pico-8 play session: no input (idle)

[t = 1 s] idle ~1s (no d-pad/buttons)
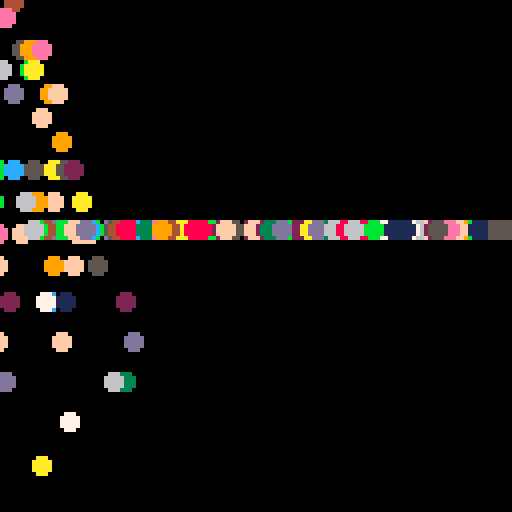
[t = 2 s] idle ~2s (no d-pad/buttons)
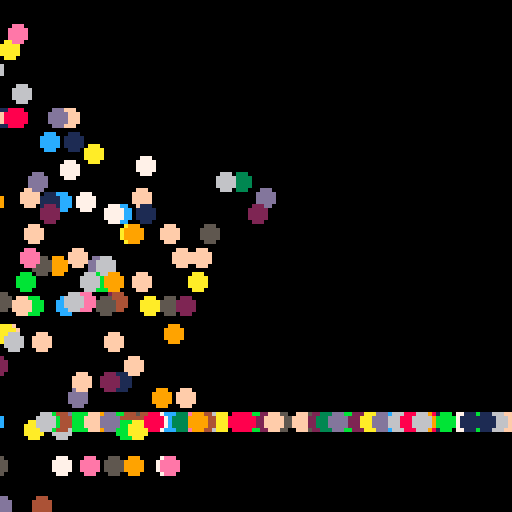
[t = 4 s] idle ~4s (no d-pad/buttons)
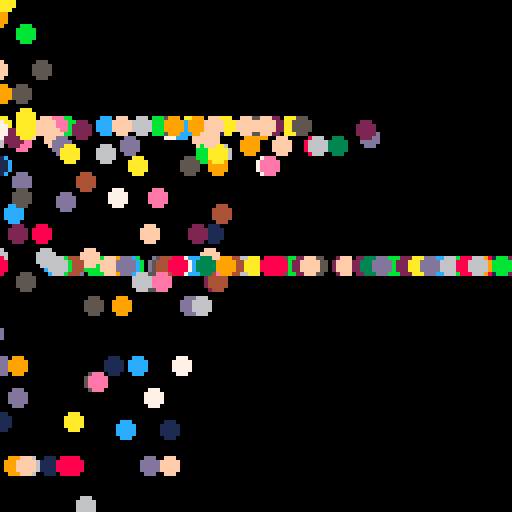
[t = 6 s] idle ~6s (no d-pad/buttons)
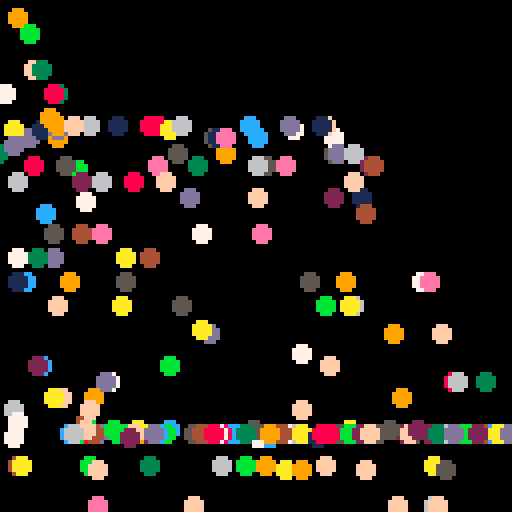
[t = 8 s] idle ~8s (no d-pad/buttons)
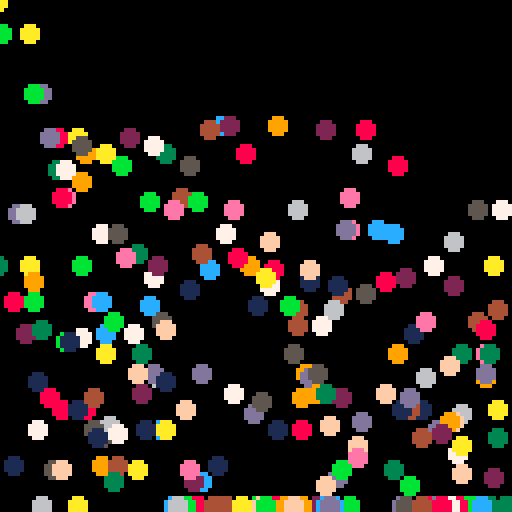

pico-8 cartridge
version 16
__lua__

-- written by Adam Richardson

BouncyBall = {
  x = -10,
  y = -10,
  size = 2,
  color = 1 + flr(rnd(15)),
  xVel = rnd(2),
  yVel = 0,
  bounceVel = 0,
  bounces = 0,
  grav = 0.5,
}

function BouncyBall:reset()
  self.x = -10
  self.y = -10
  self.xVel = 0.2 + rnd(2)
  self.yVel = 0
  self.color = 1 + flr(rnd(15))
  self.bounces = 0
  self.bounceVel = 0
end

function BouncyBall:new(o)
  self.__index = self
  return setmetatable(o or {}, self)
end

function BouncyBall:update()
  self.x += self.xVel
  self.y += (self.yVel - self.bounceVel)

  if (self.y >= (128 - self.size)) then
    self.y = (128 - self.size)
    self.bounceVel = 10 - (self.bounces)
    self.yVel = 0
    self.bounces += 1
  end

  self.yVel += self.grav

  if (self.x >= 128) then
    self:reset()
  end
end

function BouncyBall:draw()
  local x = self.x
  local y = self.y
  local size = self.size
  local color = self.color
  circfill(x,y,size,color)
end

function _init()
  bouncyBalls = {}
  for i = 0,250 do
    local b = BouncyBall:new()
    b:reset()
    add(bouncyBalls, b)
  end
  first = true
end

function _update60()
  for b in all(bouncyBalls) do
    b:update()
  end
end

function _draw()
  -- if (first) then
  --   cls()
  --   first = false
  -- end
  cls()
  for b in all(bouncyBalls) do
    b:draw()
  end
end
